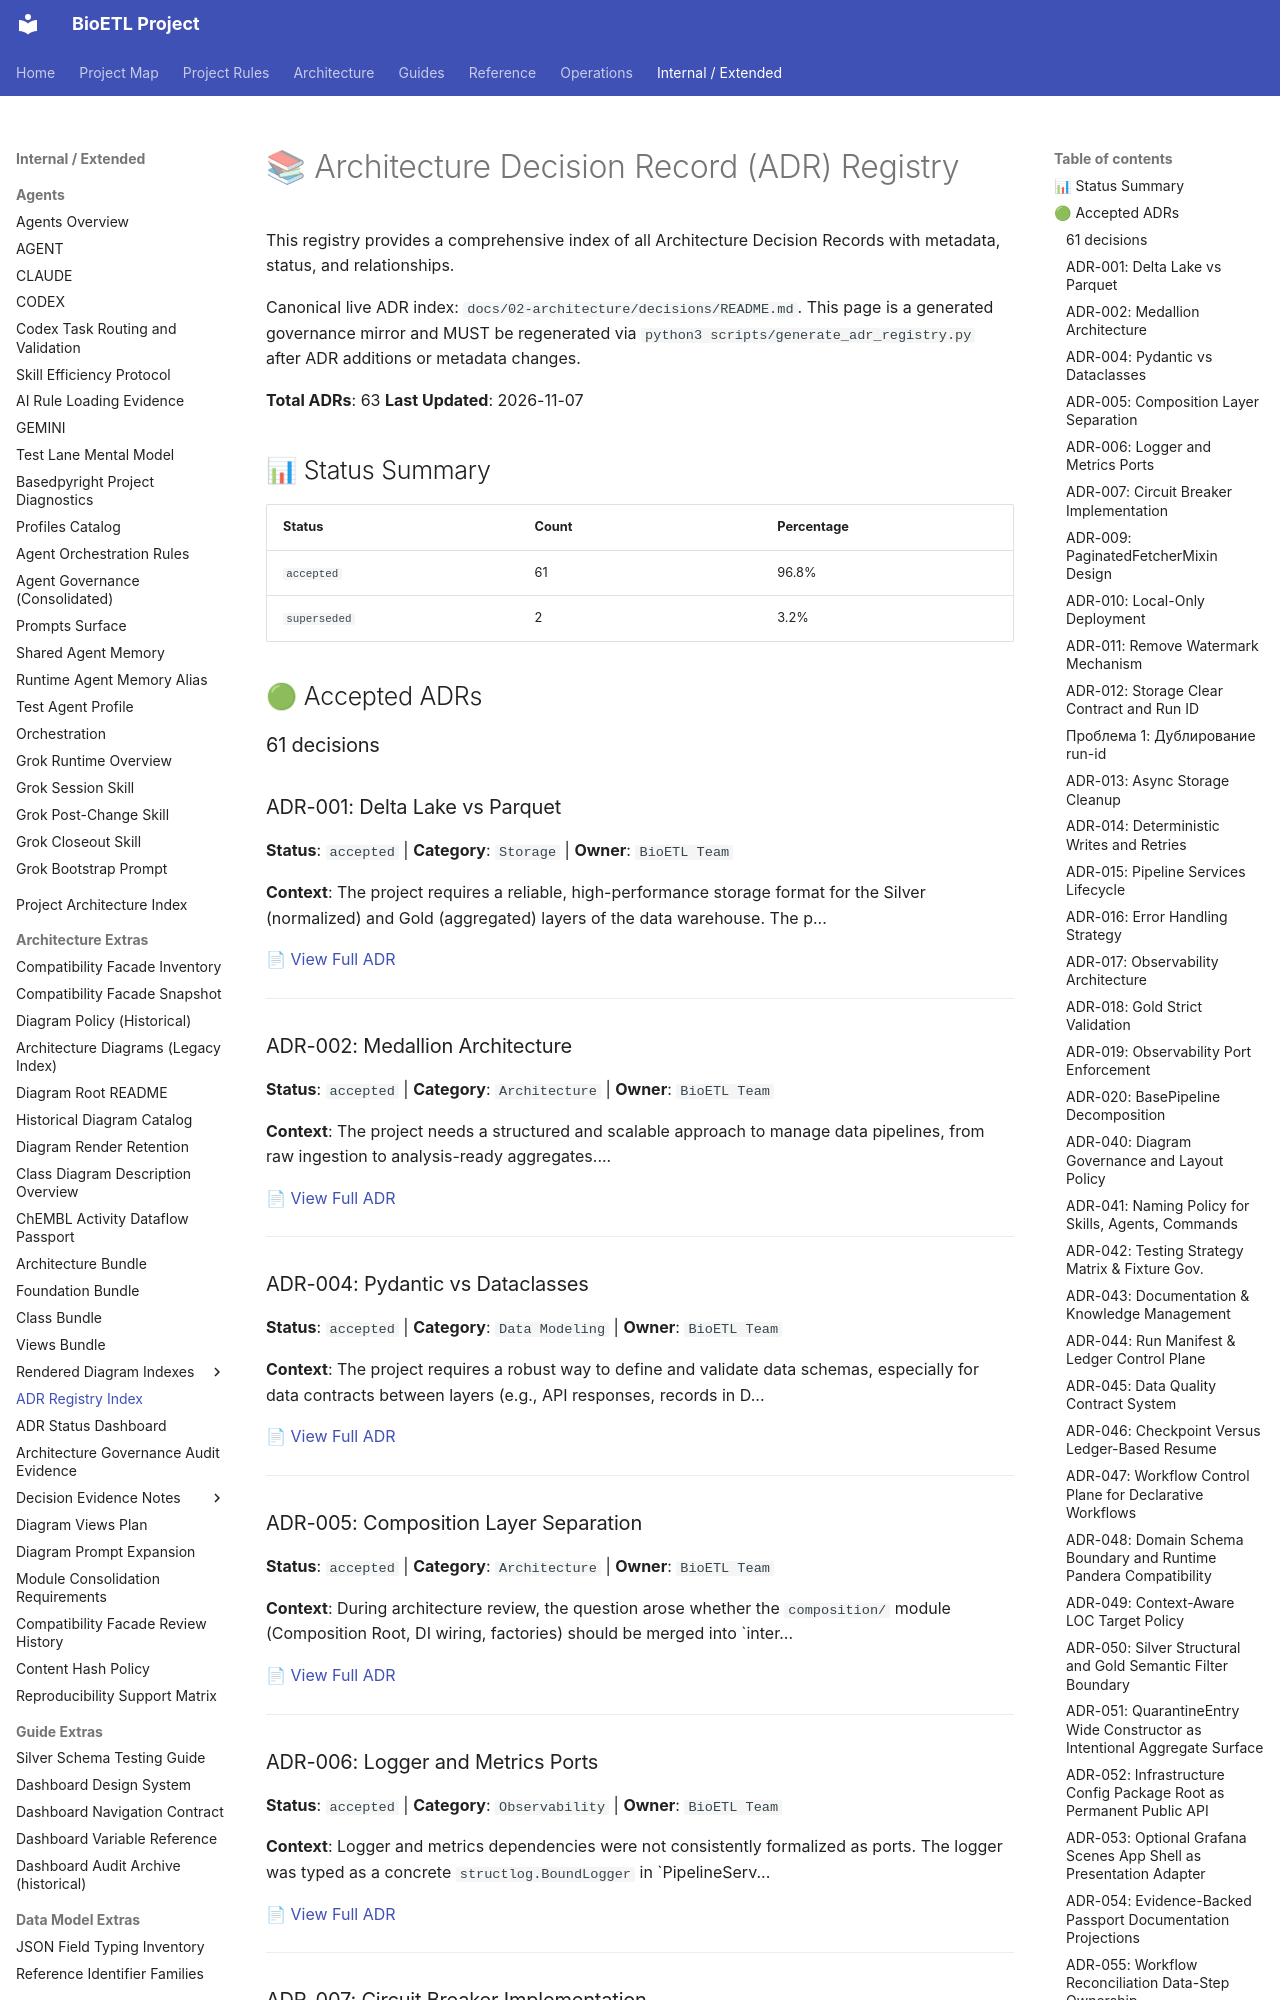

repository: SatoryKono/BioactivityDataAcquisition · page: 02-architecture/adr-registry/index.html · generator: mkdocs

# 📚 Architecture Decision Record (ADR) Registry

This registry provides a comprehensive index of all Architecture Decision Records
with metadata, status, and relationships.

Canonical live ADR index: `docs/02-architecture/decisions/README.md`.
This page is a generated governance mirror and MUST be regenerated via
`python3 scripts/generate_adr_registry.py` after ADR additions or metadata changes.

**Total ADRs**: 63
**Last Updated**: 2026-11-07

## 📊 Status Summary

| Status | Count | Percentage |
|--------|-------|------------|
| `accepted` | 61 | 96.8% |
| `superseded` | 2 | 3.2% |

## 🟢 Accepted ADRs

### 61 decisions

### ADR-001: Delta Lake vs Parquet

**Status**: `accepted` | **Category**: `Storage` | **Owner**: `BioETL Team`

**Context**: The project requires a reliable, high-performance storage format for the Silver (normalized) and Gold (aggregated) layers of the data warehouse. The p...

[📄 View Full ADR](../decisions/ADR-001-delta-lake-vs-parquet.md)

---

### ADR-002: Medallion Architecture

**Status**: `accepted` | **Category**: `Architecture` | **Owner**: `BioETL Team`

**Context**: The project needs a structured and scalable approach to manage data pipelines, from raw ingestion to analysis-ready aggregates....

[📄 View Full ADR](../decisions/ADR-002-medallion-architecture.md)

---

### ADR-004: Pydantic vs Dataclasses

**Status**: `accepted` | **Category**: `Data Modeling` | **Owner**: `BioETL Team`

**Context**: The project requires a robust way to define and validate data schemas, especially for data contracts between layers (e.g., API responses, records in D...

[📄 View Full ADR](../decisions/ADR-004-pydantic-vs-dataclasses.md)

---

### ADR-005: Composition Layer Separation

**Status**: `accepted` | **Category**: `Architecture` | **Owner**: `BioETL Team`

**Context**: During architecture review, the question arose whether the `composition/` module (Composition Root, DI wiring, factories) should be merged into `inter...

[📄 View Full ADR](../decisions/ADR-005-composition-layer-separation.md)

---

### ADR-006: Logger and Metrics Ports

**Status**: `accepted` | **Category**: `Observability` | **Owner**: `BioETL Team`

**Context**: Logger and metrics dependencies were not consistently formalized as ports. The logger was typed as a concrete `structlog.BoundLogger` in `PipelineServ...

[📄 View Full ADR](../decisions/ADR-006-logger-metrics-ports.md)

---

### ADR-007: Circuit Breaker Implementation

**Status**: `accepted` | **Category**: `Resilience` | **Owner**: `BioETL Team`

**Context**: External API calls (ChEMBL, PubChem, UniProt) can experience temporary failures, slowdowns, or rate limiting. Without protection, the pipeline would r...

[📄 View Full ADR](../decisions/ADR-007-circuit-breaker-implementation.md)

---
